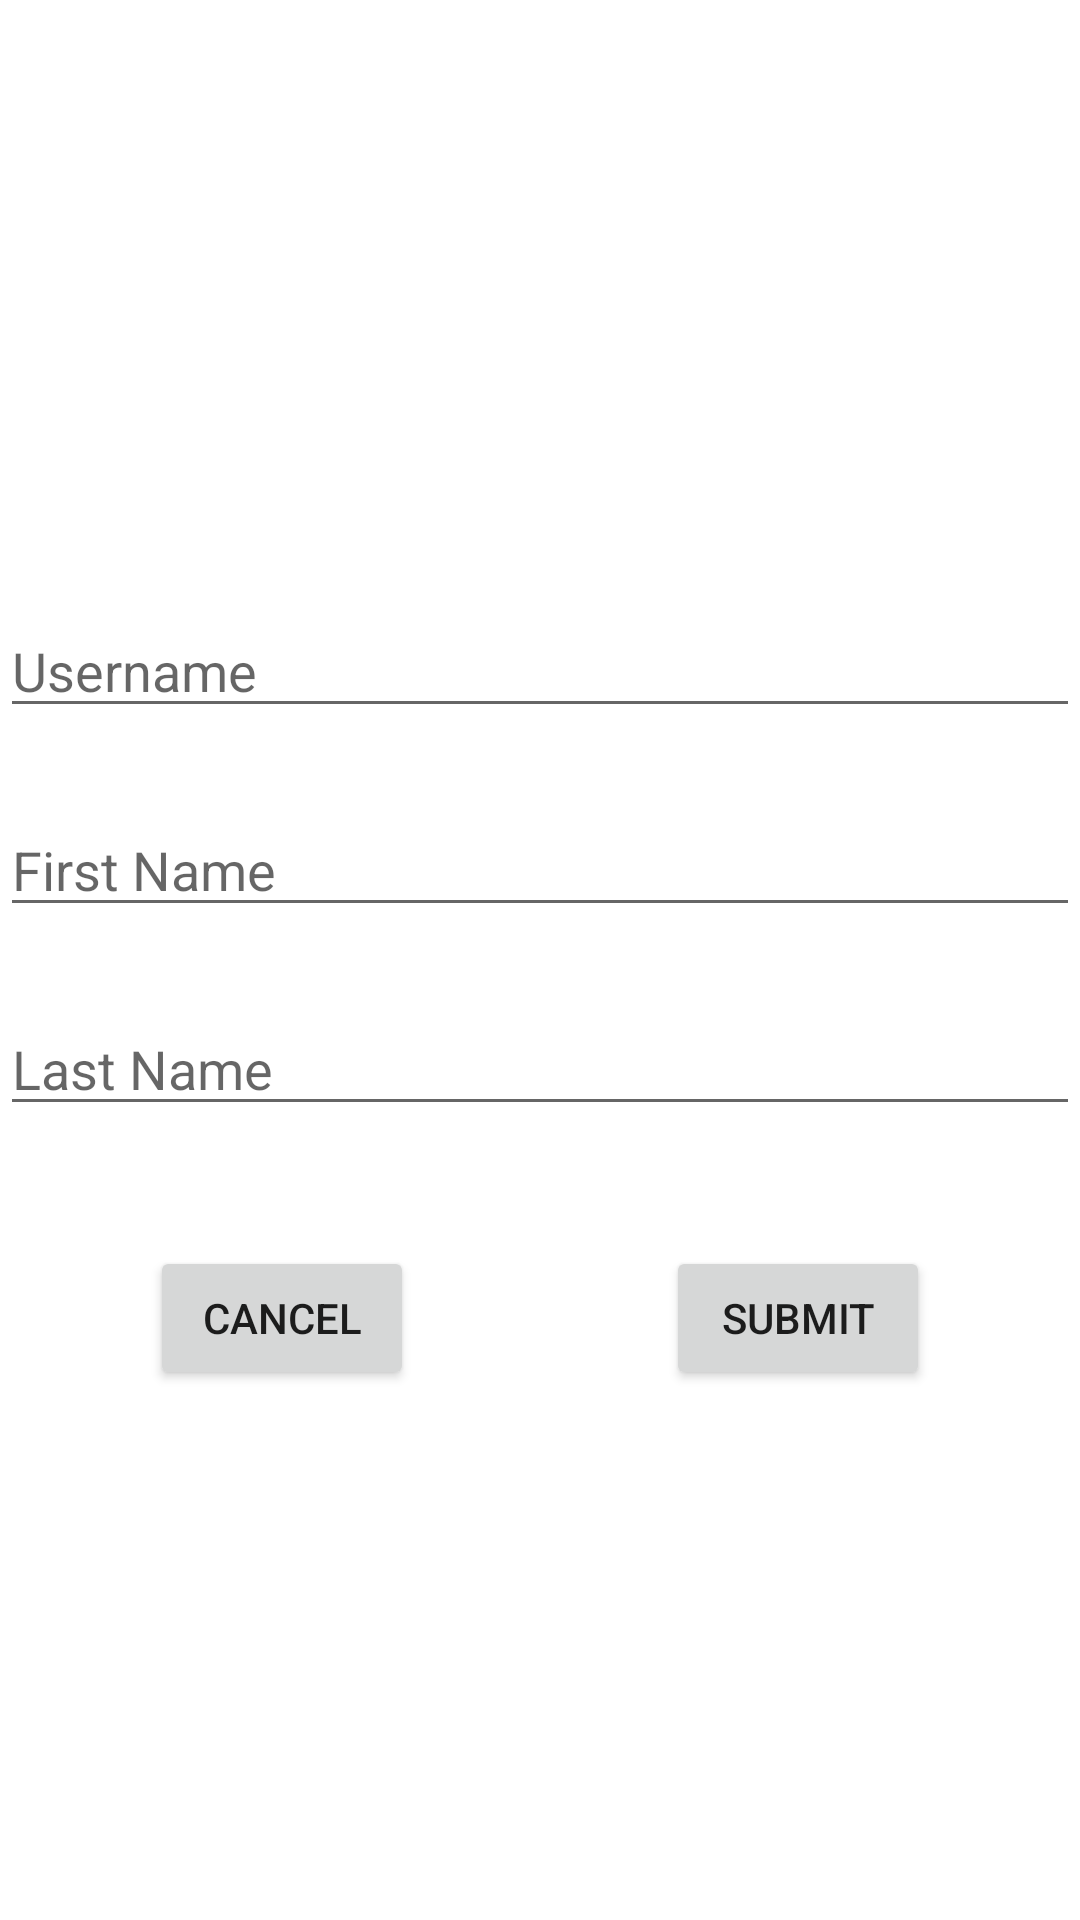

Produce the Android XML layout that renders to this screen, including the resource entries it uses.
<!-- AndroidManifest.xml: application theme Theme.Stream_service_share -->
<!-- res/layout/activity_new_user_form.xml -->
<?xml version="1.0" encoding="utf-8"?>
<RelativeLayout xmlns:android="http://schemas.android.com/apk/res/android"
    android:layout_width="match_parent"
    android:layout_height="match_parent">

    <RelativeLayout
        android:layout_width="wrap_content"
        android:layout_height="wrap_content"
        android:layout_centerInParent="true">

        <EditText
            android:id="@+id/usernameEditText"
            android:layout_marginTop="25dp"
            android:layout_width="match_parent"
            android:layout_height="wrap_content"
            android:layout_centerHorizontal="true"
            android:enabled="true"
            android:hint="Username" />

        <EditText
            android:layout_width="match_parent"
            android:layout_height="wrap_content"
            android:layout_centerHorizontal="true"
            android:layout_below="@id/usernameEditText"
            android:layout_marginTop="25dp"
            android:hint="First Name"
            android:id="@+id/firstNameEditText"/>

        <EditText
            android:layout_width="match_parent"
            android:layout_height="wrap_content"
            android:layout_centerHorizontal="true"
            android:layout_below="@+id/firstNameEditText"
            android:layout_marginTop="25dp"
            android:hint="Last Name"
            android:id="@+id/lastNameEditText"/>

        <Button
            android:layout_width="wrap_content"
            android:layout_height="wrap_content"
            android:id="@+id/submitUserButton"
            android:text="Submit"
            android:layout_marginTop="40dp"
            android:layout_alignParentEnd="true"
            android:layout_marginEnd="50dp"
            android:layout_below="@+id/lastNameEditText"/>

        <Button
            android:layout_width="wrap_content"
            android:layout_height="wrap_content"
            android:id="@+id/CancelUserButton"
            android:text="Cancel"
            android:layout_marginTop="40dp"
            android:layout_marginStart="50dp"
            android:layout_alignParentStart="true"
            android:layout_below="@+id/lastNameEditText"/>
    </RelativeLayout>
</RelativeLayout>
<!-- resources referenced by this layout -->
<resources>
  <style name="Theme.Stream_service_share" parent="Theme.MaterialComponents.DayNight.DarkActionBar">
          
          <item name="colorPrimary">@color/purple_500</item>
          <item name="colorPrimaryVariant">@color/purple_700</item>
          <item name="colorOnPrimary">@color/white</item>
          
          <item name="colorSecondary">@color/teal_200</item>
          <item name="colorSecondaryVariant">@color/teal_700</item>
          <item name="colorOnSecondary">@color/black</item>
          
          <item name="android:statusBarColor" tools:targetApi="l">?attr/colorPrimaryVariant</item>
          
      </style>
  <!-- not gathered from this repository: default colours our renderer supplied (Android Studio template values) -->
  <color name="purple_500">#FF6200EE</color>
  <color name="purple_700">#FF3700B3</color>
  <color name="teal_200">#FF03DAC5</color>
  <color name="teal_700">#FF018786</color>
  <color name="black">#FF000000</color>
  <color name="white">#FFFFFFFF</color>
</resources>
